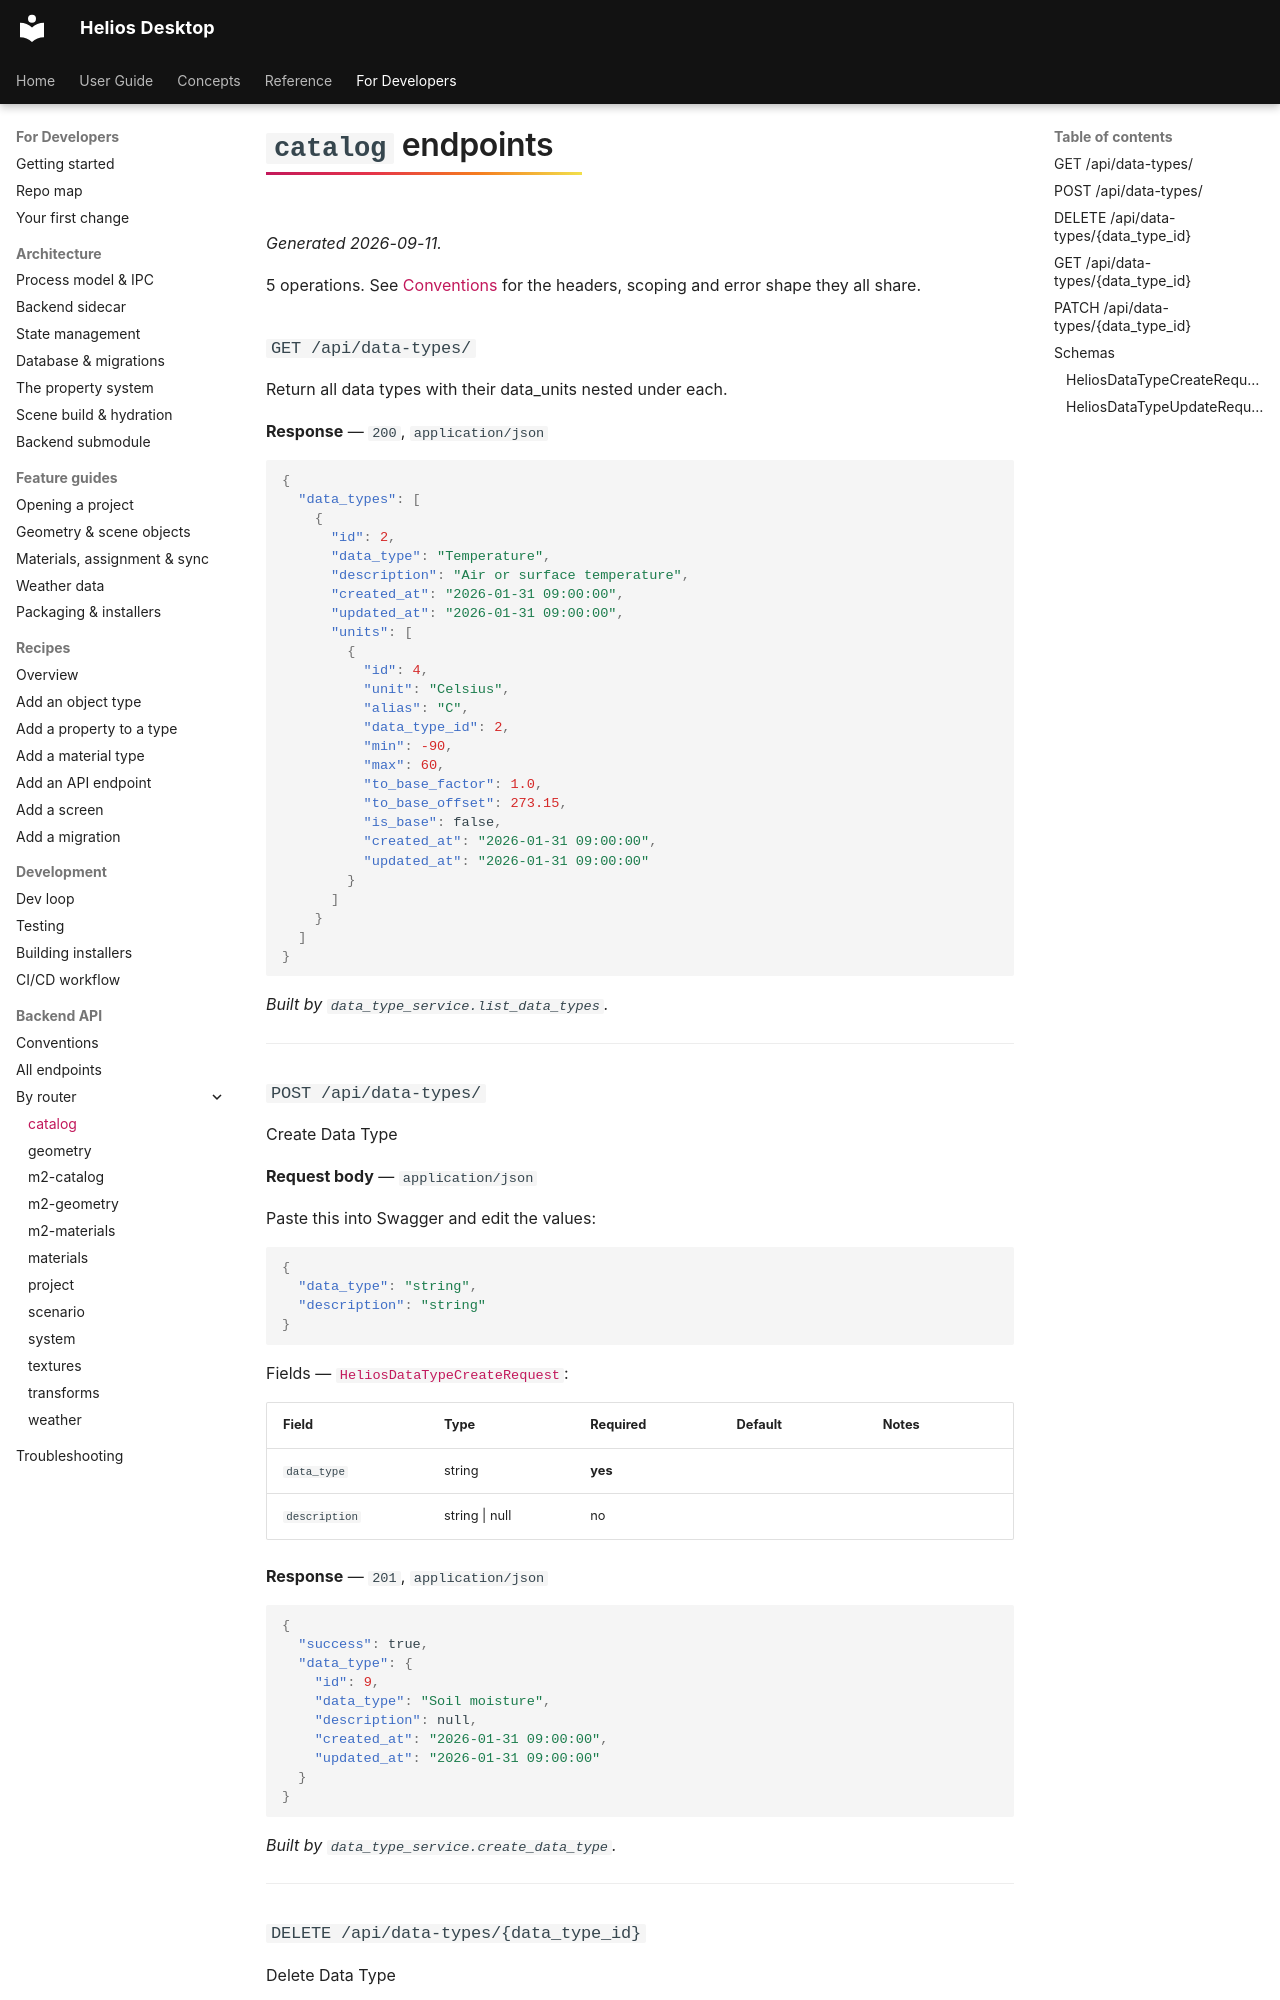

repository: vishal-singh-sarver/heliosdesktop · page: dev/api/ops/catalog/index.html · generator: mkdocs

<!-- GENERATED FILE — do not edit by hand.
     Regenerate: helios-desktop-backend/venv/bin/python3 docs/gen/generate_reference.py -->

# `catalog` endpoints

*Generated 2026-09-11.*

5 operations. See [Conventions](../http.md) for the headers, scoping and error shape they all share.

### `GET /api/data-types/` {#op-get-api-data-types}

Return all data types with their data_units nested under each.

**Response** — `200`, `application/json`

```json
{
  "data_types": [
    {
      "id": 2,
      "data_type": "Temperature",
      "description": "Air or surface temperature",
      "created_at": "2026-01-31 09:00:00",
      "updated_at": "2026-01-31 09:00:00",
      "units": [
        {
          "id": 4,
          "unit": "Celsius",
          "alias": "C",
          "data_type_id": 2,
          "min": -90,
          "max": 60,
          "to_base_factor": 1.0,
          "to_base_offset": 273.15,
          "is_base": false,
          "created_at": "2026-01-31 09:00:00",
          "updated_at": "2026-01-31 09:00:00"
        }
      ]
    }
  ]
}
```

*Built by `data_type_service.list_data_types`.*

---
